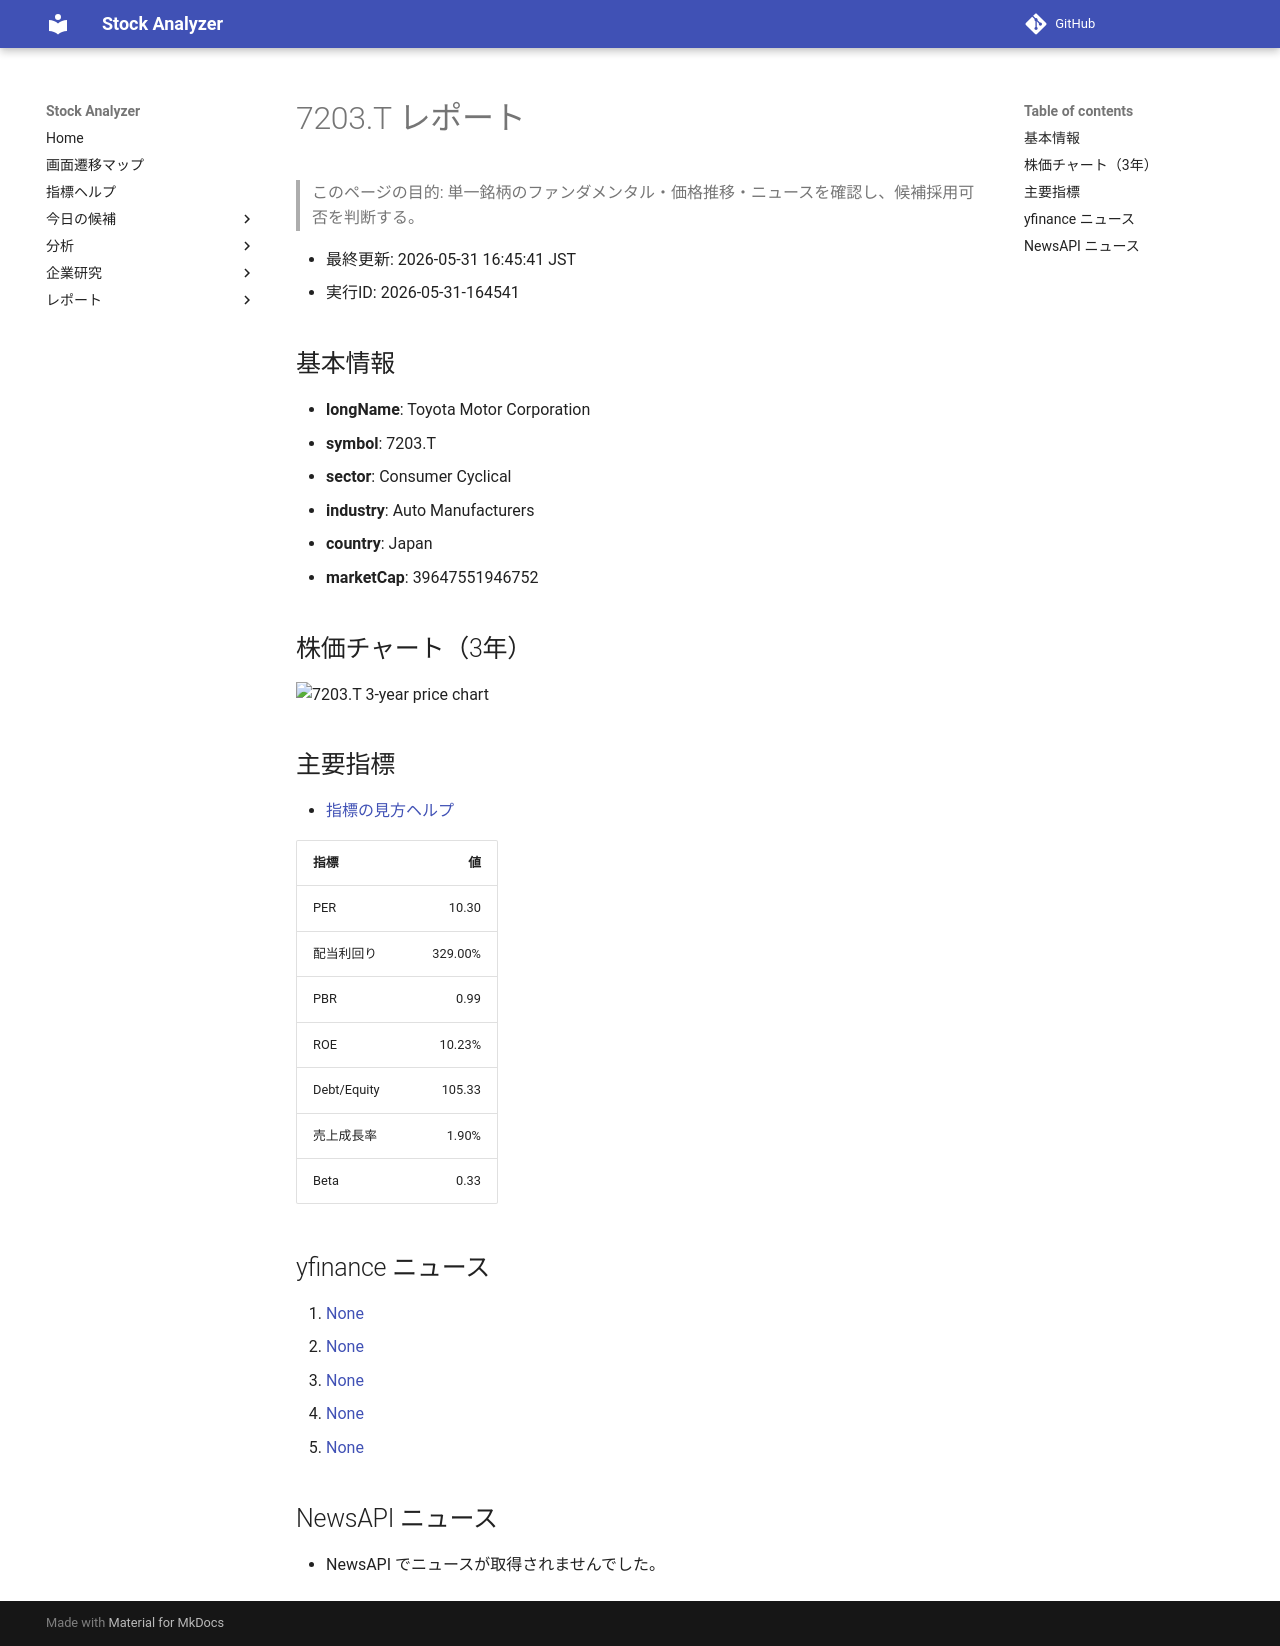

repository: Yumi-note/Making-APP · page: reports/2026-05-31/164541/7203_T/index.html · generator: mkdocs

# 7203.T レポート

> このページの目的: 単一銘柄のファンダメンタル・価格推移・ニュースを確認し、候補採用可否を判断する。

- 最終更新: 2026-05-31 16:45:41 JST
- 実行ID: 2026-05-31-164541

## 基本情報

- **longName**: Toyota Motor Corporation
- **symbol**: 7203.T
- **sector**: Consumer Cyclical
- **industry**: Auto Manufacturers
- **country**: Japan
- **marketCap**: 39647551946752

## 株価チャート（3年）

![7203.T 3-year price chart](7203_T_3y.png)

## 主要指標

- [指標の見方ヘルプ](../../../../indicators.md)

| 指標 | 値 |
|---|---:|
| PER | 10.30 |
| 配当利回り | 329.00% |
| PBR | 0.99 |
| ROE | 10.23% |
| Debt/Equity | 105.33 |
| 売上成長率 | 1.90% |
| Beta | 0.33 |

## yfinance ニュース

1. [None](None)
2. [None](None)
3. [None](None)
4. [None](None)
5. [None](None)

## NewsAPI ニュース

- NewsAPI でニュースが取得されませんでした。
